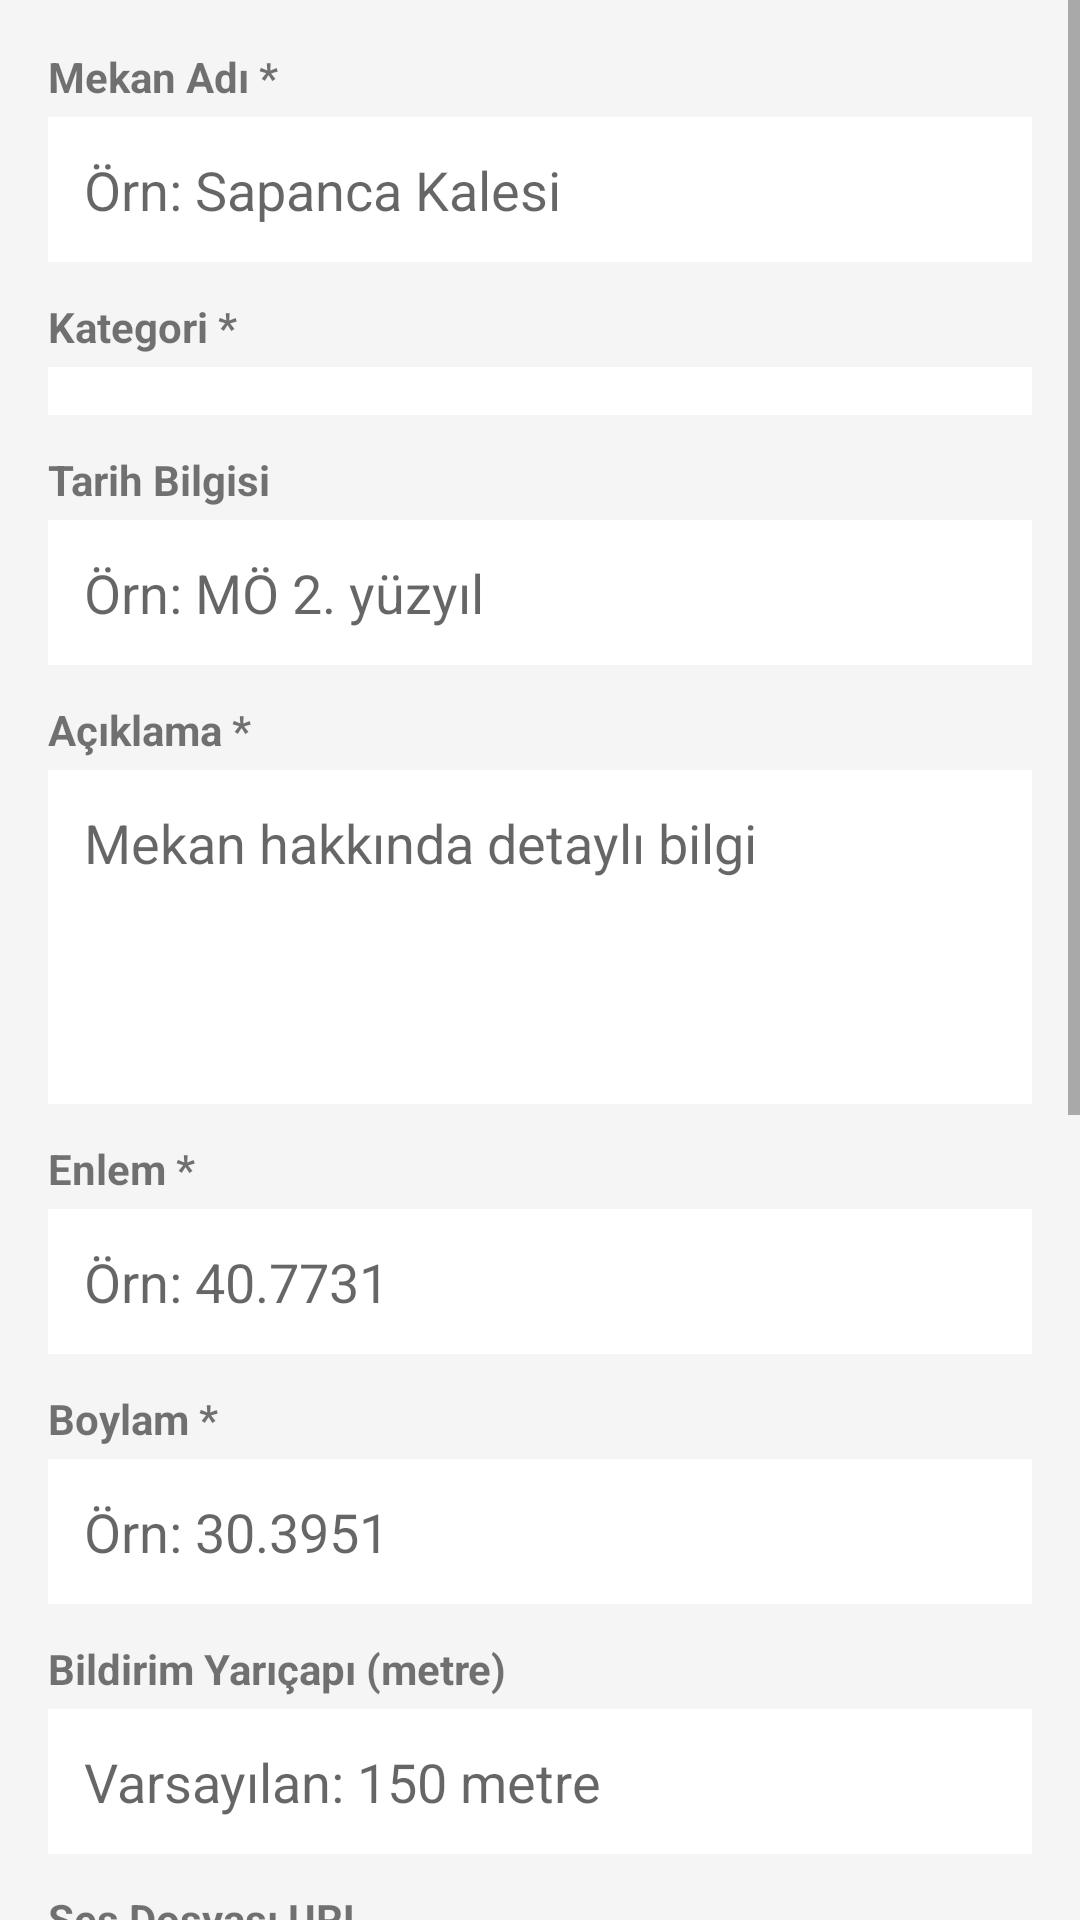

Here is an Android app screen rendered from its layout file. Give the layout XML and the strings, colors and styles it references.
<!-- AndroidManifest.xml: application theme Theme.TarihinSesi -->
<!-- res/layout/activity_admin_add_edit.xml -->
<?xml version="1.0" encoding="utf-8"?>
<ScrollView xmlns:android="http://schemas.android.com/apk/res/android"
    android:layout_width="match_parent"
    android:layout_height="match_parent"
    android:background="#F5F5F5">

    <LinearLayout
        android:layout_width="match_parent"
        android:layout_height="wrap_content"
        android:orientation="vertical"
        android:padding="16dp">

        <ProgressBar
            android:id="@+id/progressBar"
            android:layout_width="wrap_content"
            android:layout_height="wrap_content"
            android:layout_gravity="center"
            android:visibility="gone"/>

        <TextView android:layout_width="wrap_content" android:layout_height="wrap_content"
            android:text="Mekan Adı *" android:textStyle="bold" android:layout_marginBottom="4dp"/>
        <EditText android:id="@+id/etAd" android:layout_width="match_parent"
            android:layout_height="wrap_content" android:hint="Örn: Sapanca Kalesi"
            android:background="#FFFFFF" android:padding="12dp" android:layout_marginBottom="12dp"/>

        <TextView android:layout_width="wrap_content" android:layout_height="wrap_content"
            android:text="Kategori *" android:textStyle="bold" android:layout_marginBottom="4dp"/>
        <Spinner android:id="@+id/spinnerKategori" android:layout_width="match_parent"
            android:layout_height="wrap_content" android:background="#FFFFFF"
            android:padding="8dp" android:layout_marginBottom="12dp"/>

        <TextView android:layout_width="wrap_content" android:layout_height="wrap_content"
            android:text="Tarih Bilgisi" android:textStyle="bold" android:layout_marginBottom="4dp"/>
        <EditText android:id="@+id/etTarih" android:layout_width="match_parent"
            android:layout_height="wrap_content" android:hint="Örn: MÖ 2. yüzyıl"
            android:background="#FFFFFF" android:padding="12dp" android:layout_marginBottom="12dp"/>

        <TextView android:layout_width="wrap_content" android:layout_height="wrap_content"
            android:text="Açıklama *" android:textStyle="bold" android:layout_marginBottom="4dp"/>
        <EditText android:id="@+id/etAciklama" android:layout_width="match_parent"
            android:layout_height="wrap_content" android:hint="Mekan hakkında detaylı bilgi"
            android:background="#FFFFFF" android:padding="12dp" android:minLines="4"
            android:gravity="top" android:inputType="textMultiLine" android:layout_marginBottom="12dp"/>

        <TextView android:layout_width="wrap_content" android:layout_height="wrap_content"
            android:text="Enlem *" android:textStyle="bold" android:layout_marginBottom="4dp"/>
        <EditText android:id="@+id/etEnlem" android:layout_width="match_parent"
            android:layout_height="wrap_content" android:hint="Örn: 40.7731"
            android:inputType="numberDecimal" android:background="#FFFFFF"
            android:padding="12dp" android:layout_marginBottom="12dp"/>

        <TextView android:layout_width="wrap_content" android:layout_height="wrap_content"
            android:text="Boylam *" android:textStyle="bold" android:layout_marginBottom="4dp"/>
        <EditText android:id="@+id/etBoylam" android:layout_width="match_parent"
            android:layout_height="wrap_content" android:hint="Örn: 30.3951"
            android:inputType="numberDecimal" android:background="#FFFFFF"
            android:padding="12dp" android:layout_marginBottom="12dp"/>

        <TextView android:layout_width="wrap_content" android:layout_height="wrap_content"
            android:text="Bildirim Yarıçapı (metre)" android:textStyle="bold" android:layout_marginBottom="4dp"/>
        <EditText android:id="@+id/etYaricap" android:layout_width="match_parent"
            android:layout_height="wrap_content" android:hint="Varsayılan: 150 metre"
            android:inputType="numberDecimal" android:background="#FFFFFF"
            android:padding="12dp" android:layout_marginBottom="12dp"/>

        <TextView android:layout_width="wrap_content" android:layout_height="wrap_content"
            android:text="Ses Dosyası URL" android:textStyle="bold" android:layout_marginBottom="4dp"/>
        <EditText android:id="@+id/etSesUrl" android:layout_width="match_parent"
            android:layout_height="wrap_content" android:hint="https://drive.google.com/uc?export=download&amp;id=..."
            android:inputType="textUri" android:background="#FFFFFF"
            android:padding="12dp" android:layout_marginBottom="12dp"/>

        
        <TextView android:layout_width="wrap_content" android:layout_height="wrap_content"
            android:text="Resimler (Max 5, Drive URL)" android:textStyle="bold"
            android:layout_marginBottom="4dp" android:layout_marginTop="4dp"/>

        <EditText android:id="@+id/etResim1" android:layout_width="match_parent"
            android:layout_height="wrap_content" android:hint="Resim 1 URL"
            android:inputType="textUri" android:background="#FFFFFF"
            android:padding="12dp" android:layout_marginBottom="8dp"/>

        <EditText android:id="@+id/etResim2" android:layout_width="match_parent"
            android:layout_height="wrap_content" android:hint="Resim 2 URL (isteğe bağlı)"
            android:inputType="textUri" android:background="#FFFFFF"
            android:padding="12dp" android:layout_marginBottom="8dp"/>

        <EditText android:id="@+id/etResim3" android:layout_width="match_parent"
            android:layout_height="wrap_content" android:hint="Resim 3 URL (isteğe bağlı)"
            android:inputType="textUri" android:background="#FFFFFF"
            android:padding="12dp" android:layout_marginBottom="8dp"/>

        <EditText android:id="@+id/etResim4" android:layout_width="match_parent"
            android:layout_height="wrap_content" android:hint="Resim 4 URL (isteğe bağlı)"
            android:inputType="textUri" android:background="#FFFFFF"
            android:padding="12dp" android:layout_marginBottom="8dp"/>

        <EditText android:id="@+id/etResim5" android:layout_width="match_parent"
            android:layout_height="wrap_content" android:hint="Resim 5 URL (isteğe bağlı)"
            android:inputType="textUri" android:background="#FFFFFF"
            android:padding="12dp" android:layout_marginBottom="24dp"/>

        <Button android:id="@+id/btnKaydet" android:layout_width="match_parent"
            android:layout_height="wrap_content" android:text="KAYDET"
            android:backgroundTint="#1a5c38" android:textColor="#FFFFFF"
            android:padding="14dp"/>

    </LinearLayout>
</ScrollView>
<!-- resources referenced by this layout -->
<resources>
  <style name="Theme.TarihinSesi" parent="Theme.MaterialComponents.DayNight.DarkActionBar">
          <item name="android:windowTranslucentStatus">false</item>
          <item name="android:fitsSystemWindows">true</item>
          <item name="colorPrimary">@color/kahve</item>
          <item name="colorPrimaryVariant">@color/kahve_acik</item>
          <item name="colorOnPrimary">#FFFFFF</item>
          <item name="colorSecondary">#2e7d52</item>
          <item name="colorOnSecondary">#FFFFFF</item>
          <item name="android:statusBarColor">#1a5c38</item>
      </style>
  <color name="kahve">#6D4635</color>
  <color name="kahve_acik">#D4A96A</color>
      D4A96A
</resources>
